Run: headless pygame with SDL's dummy video driver; simulated clock (each Clock.tick advances the game by its frame time, no real sleeping); random seed 0; keys injected as events and as key.get_pressed() state; mouse plan: one left click at the window centre at the start of phase 2, then a move to the lower-right quarter at the start of phase 3.
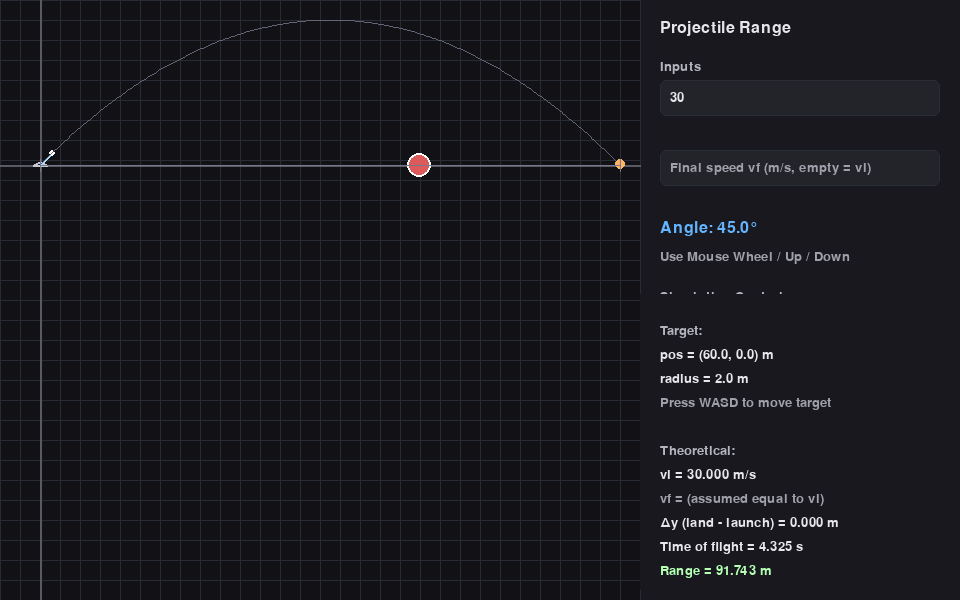
Frame 1 of 4 · flips 1–60 · no input
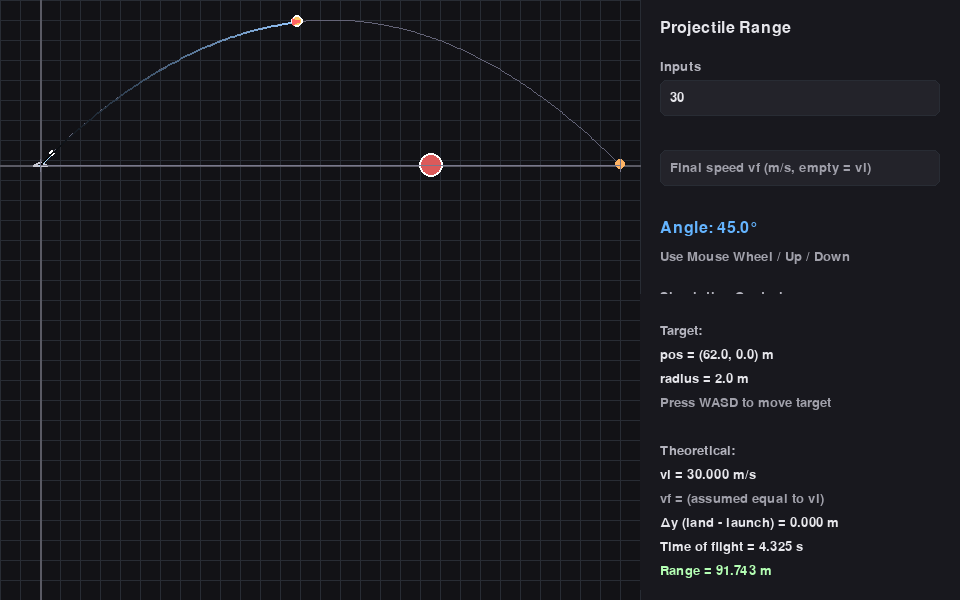
Frame 2 of 4 · flips 61–180 · clicked the window centre · tapped SPACE, RETURN · held RIGHT (→), D
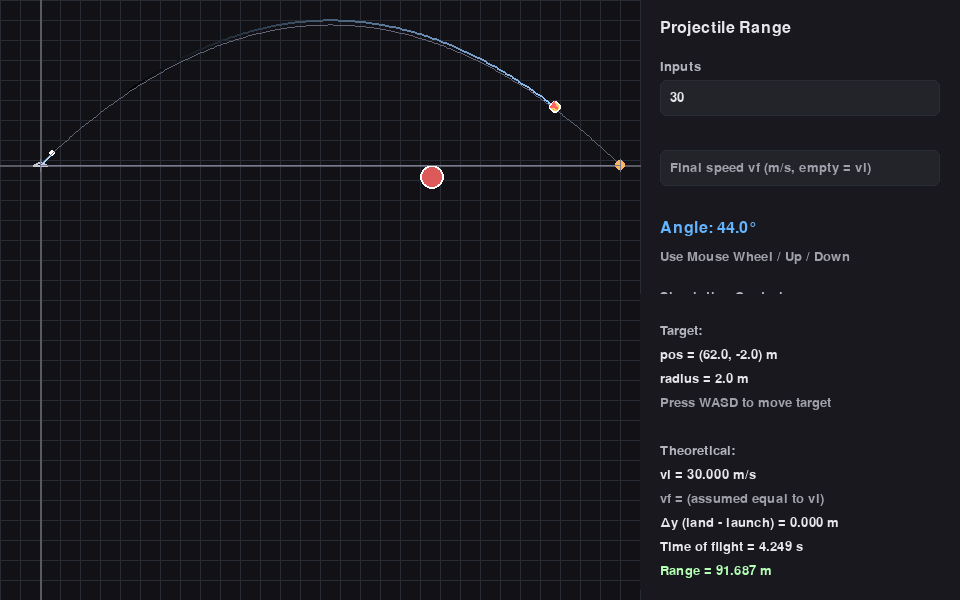
Frame 3 of 4 · flips 181–300 · moved the mouse to the lower-right quarter · held DOWN (↓), S
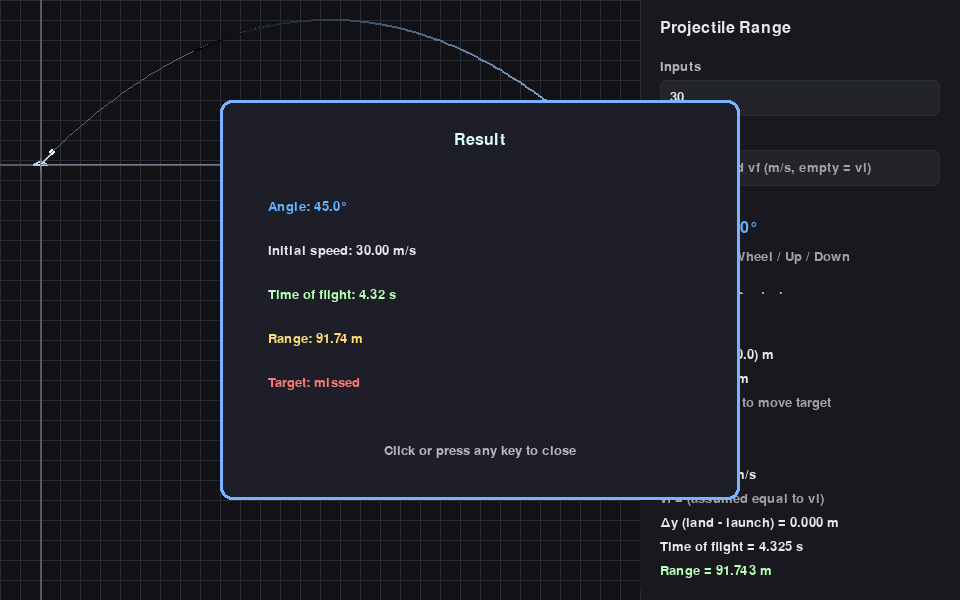
Frame 4 of 4 · flips 301–420 · held LEFT (←), A, UP (↑), W

The pygame program that drew these frames:

import sys

import pygame

import math
import sys
import pygame
def show_popup(screen, font, big_font, lines, window_width, window_height):
	# Draw a modal popup in the center of the screen
	popup_w, popup_h = 520, 400  # Further increased size
	popup_x = (window_width - popup_w) // 2
	popup_y = (window_height - popup_h) // 2
	popup_rect = pygame.Rect(popup_x, popup_y, popup_w, popup_h)
	# Background
	pygame.draw.rect(screen, (30, 30, 40), popup_rect, border_radius=12)
	pygame.draw.rect(screen, (120, 180, 255), popup_rect, width=3, border_radius=12)
	# Title
	title = big_font.render("Result", True, (220, 255, 255))
	screen.blit(title, (popup_x + (popup_w - title.get_width()) // 2, popup_y + 32))
	# Content (more vertical spacing)
	content_top = popup_y + 100
	line_spacing = 44
	for i, (msg, col) in enumerate(lines):
		r = font.render(msg, True, col)
		screen.blit(r, (popup_x + 48, content_top + i * line_spacing))
	# Dismiss hint, placed well below the last line
	hint = font.render("Click or press any key to close", True, (180, 180, 200))
	hint_y = content_top + len(lines) * line_spacing + 24
	# Ensure the hint doesn't go outside the popup
	hint_y = min(hint_y, popup_y + popup_h - 48)
	screen.blit(hint, (popup_x + (popup_w - hint.get_width()) // 2, hint_y))


# Constants
WINDOW_WIDTH = 960
WINDOW_HEIGHT = 600
FPS = 60

BACKGROUND_COLOR = (18, 18, 22)
TEXT_COLOR = (230, 230, 235)
ACCENT_COLOR = (100, 180, 255)
INPUT_BG = (35, 35, 42)
INPUT_BG_FOCUS = (50, 50, 62)
ERROR_COLOR = (255, 120, 120)
GRID_COLOR = (40, 44, 52)
SIM_COLOR = (255, 200, 100)
TRAIL_COLOR = (150, 200, 255)
VECTOR_COLOR = (255, 100, 100)

GRAVITY = 9.81  # m/s^2


class TextInput:

	def __init__(self, rect, font, placeholder="", numeric=True, allow_empty=True):
		self.rect = pygame.Rect(rect)
		self.font = font
		self.placeholder = placeholder
		self.numeric = numeric
		self.allow_empty = allow_empty
		self.text = ""
		self.focused = False
		self.cursor_visible = True
		self.cursor_timer = 0.0
		self.cursor_interval = 0.6
		self.invalid = False

	def handle_event(self, event):
		if event.type == pygame.MOUSEBUTTONDOWN:
			self.focused = self.rect.collidepoint(event.pos)
			self.cursor_visible = True
			self.cursor_timer = 0.0
		elif self.focused and event.type == pygame.KEYDOWN:
			if event.key == pygame.K_RETURN:
				self.focused = False
				return
			if event.key == pygame.K_BACKSPACE:
				self.text = self.text[:-1]
			elif event.key == pygame.K_MINUS and self.numeric:
				# allow minus for numeric fields (so negative numbers can be entered)
				self.text += "-"
			elif event.key == pygame.K_PERIOD or event.unicode == ".":
				if "." not in self.text:
					self.text += "."
			elif event.unicode:
				if self.numeric:
					if event.unicode.isdigit():
						self.text += event.unicode
				else:
					self.text += event.unicode

	def update(self, dt):
		if self.focused:
			self.cursor_timer += dt
			if self.cursor_timer >= self.cursor_interval:
				self.cursor_visible = not self.cursor_visible
				self.cursor_timer = 0.0
		else:
			self.cursor_visible = False

	def get_value(self):
		if self.text.strip() == "":
			return None
		try:
			return float(self.text)
		except ValueError:
			return None

	def draw(self, surface):
		bg = INPUT_BG_FOCUS if self.focused else INPUT_BG
		pygame.draw.rect(surface, bg, self.rect, border_radius=6)
		pygame.draw.rect(surface, GRID_COLOR if not self.invalid else ERROR_COLOR, self.rect, width=1, border_radius=6)

		display_text = self.text if self.text != "" else self.placeholder
		color = TEXT_COLOR if self.text != "" else (160, 160, 170)
		render = self.font.render(display_text, True, color)
		surface.blit(render, (self.rect.x + 10, self.rect.y + (self.rect.height - render.get_height()) // 2))

		if self.focused:
			cursor_x = self.rect.x + 10 + render.get_width()
			cursor_y = self.rect.y + 8
			if self.cursor_visible:
				pygame.draw.line(surface, TEXT_COLOR, (cursor_x, cursor_y), (cursor_x, self.rect.bottom - 8), 1)

# yo wassup EGO 
def compute_delta_y_from_speeds(initial_speed, final_speed, gravity):
	"""
	Compute vertical displacement needed so that impact speed equals final_speed,
	given initial_speed and gravity. Positive Δy means landing above launch.
	Using energy: vf^2 = vi^2 + 2 g Δy  =>  Δy = (vf^2 - vi^2) / (2 g)
	"""
	return (final_speed * final_speed - initial_speed * initial_speed) / (2.0 * gravity)


def solve_time_of_flight(initial_speed, launch_angle_deg, delta_y, gravity):
	angle_rad = math.radians(launch_angle_deg)
	vy0 = initial_speed * math.sin(angle_rad)
	# Solve -0.5 g t^2 + vy0 t - delta_y = 0 -> take the larger positive root
	discriminant = vy0 * vy0 - 2.0 * gravity * delta_y
	if discriminant < 0:
		return None
	sqrt_disc = math.sqrt(discriminant)
	# positive time
	return (vy0 + sqrt_disc) / gravity


def sample_trajectory(initial_speed, launch_angle_deg, gravity, t_end, num_points=200):
	angle_rad = math.radians(launch_angle_deg)
	vx0 = initial_speed * math.cos(angle_rad)
	vy0 = initial_speed * math.sin(angle_rad)
	points = []
	for i in range(num_points + 1):
		t = t_end * (i / num_points)
		x = vx0 * t
		y = vy0 * t - 0.5 * gravity * t * t
		points.append((x, y))
	return points


def draw_grid(surface, rect, origin_px, scale):
	# Minor grid within rect
	step = 20
	x0, y0, w, h = rect
	for x in range(x0, x0 + w + 1, step):
		pygame.draw.line(surface, GRID_COLOR, (x, y0), (x, y0 + h))
	for y in range(y0, y0 + h + 1, step):
		pygame.draw.line(surface, GRID_COLOR, (x0, y), (x0 + w, y))

	# Axes within rect - only draw if origin is within the rect
	if x0 <= origin_px[0] <= x0 + w:
		pygame.draw.line(surface, (90, 90, 100), (origin_px[0], y0), (origin_px[0], y0 + h), 2)
	if y0 <= origin_px[1] <= y0 + h:
		pygame.draw.line(surface, (90, 90, 100), (x0, origin_px[1]), (x0 + w, origin_px[1]), 2)


def world_to_screen(origin_px, scale, x_world, y_world):
	x = origin_px[0] + x_world * scale
	y = origin_px[1] - y_world * scale
	return int(x), int(y)


def clamp(value, lo, hi):
	return max(lo, min(hi, value))


class ProjectileSimulation:
	def __init__(self):
		self.reset()
		self.trail_points = []
		self.max_trail_length = 200
		
	def reset(self):
		self.is_running = False
		self.is_paused = False
		self.time = 0.0
		self.position = (0.0, 0.0)
		self.velocity = (0.0, 0.0)
		self.initial_velocity = (0.0, 0.0)
		self.angle_deg = 0.0
		self.trail_points = []
		self.impact_time = None
		self.range_m = 0.0
		
	def launch(self, initial_speed, angle_deg, delta_y):
		self.reset()
		self.angle_deg = angle_deg
		angle_rad = math.radians(angle_deg)
		self.initial_velocity = (
			initial_speed * math.cos(angle_rad),
			initial_speed * math.sin(angle_rad)
		)
		self.velocity = self.initial_velocity
		self.position = (0.0, 0.0)
		self.is_running = True
		self.is_paused = False
		self.time = 0.0
		self.trail_points = [(0.0, 0.0)]
		
		# Calculate impact time and range
		vy0 = self.initial_velocity[1]
		discriminant = vy0 * vy0 - 2.0 * GRAVITY * delta_y
		if discriminant >= 0:
			sqrt_disc = math.sqrt(discriminant)
			self.impact_time = (vy0 + sqrt_disc) / GRAVITY
			self.range_m = self.initial_velocity[0] * self.impact_time
		else:
			self.impact_time = None
			self.range_m = 0.0
			
	def update(self, dt, speed_multiplier=1.0):
		if not self.is_running or self.is_paused:
			return
			
		dt *= speed_multiplier
		self.time += dt
		
		# Update position using physics
		self.position = (
			self.initial_velocity[0] * self.time,
			self.initial_velocity[1] * self.time - 0.5 * GRAVITY * self.time * self.time
		)
		
		# Update velocity
		self.velocity = (
			self.initial_velocity[0],
			self.initial_velocity[1] - GRAVITY * self.time
		)
		
		# Add to trail
		self.trail_points.append(self.position)
		if len(self.trail_points) > self.max_trail_length:
			self.trail_points.pop(0)
			
		# Check for impact
		if self.impact_time and self.time >= self.impact_time:
			self.is_running = False
			self.time = self.impact_time
			self.position = (self.range_m, 0.0)
			self.velocity = (self.initial_velocity[0], -math.sqrt(self.initial_velocity[1]**2 - 2*GRAVITY*self.position[1]))
			
	def get_speed(self):
		return math.sqrt(self.velocity[0]**2 + self.velocity[1]**2)
		
	def toggle_pause(self):
		if self.is_running:
			self.is_paused = not self.is_paused
			
	def stop(self):
		self.is_running = False
		self.is_paused = False


def main():
	pygame.init()
	pygame.display.set_caption("Projectile Range Calculator - Simulation")
	screen = pygame.display.set_mode((WINDOW_WIDTH, WINDOW_HEIGHT), pygame.RESIZABLE)
	clock = pygame.time.Clock()

	font = pygame.font.SysFont("consolas", 20)
	big_font = pygame.font.SysFont("consolas", 24)
	small_font = pygame.font.SysFont("consolas", 16)

	# UI layout - will be updated on resize
	panel_w = 320
	window_width = WINDOW_WIDTH
	window_height = WINDOW_HEIGHT
	
	# Plot area margins
	margin_left = 40
	margin_right = 20
	margin_top = 20
	margin_bottom = 60
	
	# Initialize layout variables
	panel_rect = pygame.Rect(window_width - panel_w, 0, panel_w, window_height)
	plot_rect = pygame.Rect(0, 0, window_width - panel_w, window_height)
	usable_w = plot_rect.width - (margin_left + margin_right)
	usable_h = plot_rect.height - (margin_top + margin_bottom)
	
	# Initialize input fields
	input_vi = TextInput(pygame.Rect(panel_rect.x + 20, 80, panel_w - 40, 36), font, placeholder="Initial speed vi (m/s)")
	input_vf = TextInput(pygame.Rect(panel_rect.x + 20, 150, panel_w - 40, 36), font, placeholder="Final speed vf (m/s, empty = vi)")
	
	def update_layout():
		nonlocal panel_rect, plot_rect, usable_w, usable_h, input_vi, input_vf
		panel_rect = pygame.Rect(window_width - panel_w, 0, panel_w, window_height)
		plot_rect = pygame.Rect(0, 0, window_width - panel_w, window_height)
		usable_w = plot_rect.width - (margin_left + margin_right)
		usable_h = plot_rect.height - (margin_top + margin_bottom)
		
		# Update input positions
		input_vi.rect = pygame.Rect(panel_rect.x + 20, 80, panel_w - 40, 36)
		input_vf.rect = pygame.Rect(panel_rect.x + 20, 150, panel_w - 40, 36)

	angle_deg = 45.0
	angle_min = 0.0
	angle_max = 89.9

	# Simulation
	sim = ProjectileSimulation()
	speed_multiplier = 1.0
	show_vectors = True
	show_trail = True

	# Enemy/Target settings (world meters)
	enemy_pos = [60.0, 0.0]  # x, y in meters
	enemy_radius_m = 2.0
	hit_target = False
	explosion_time = 0.0

	# Defaults for quick start
	input_vi.text = "30"
	input_vf.text = ""


	popup_active = False
	popup_lines = []
	popup_result = None

	running = True
	while running:
		dt = clock.tick(FPS) / 1000.0

		for event in pygame.event.get():
			if popup_active:
				if event.type == pygame.QUIT:
					running = False
				elif event.type in (pygame.KEYDOWN, pygame.MOUSEBUTTONDOWN):
					popup_active = False
					# Reset projectile state so popup doesn't reappear
					sim.stop()
					sim.position = (0.0, 0.0)
					hit_target = False
				continue

			if event.type == pygame.QUIT:
				running = False
			elif event.type == pygame.VIDEORESIZE:
				window_width = max(640, event.w)
				window_height = max(480, event.h)
				screen = pygame.display.set_mode((window_width, window_height), pygame.RESIZABLE)
				update_layout()
			elif event.type == pygame.KEYDOWN and event.key == pygame.K_ESCAPE:
				running = False
			elif event.type == pygame.MOUSEWHEEL:
				angle_deg += event.y * 1.5
				angle_deg = clamp(angle_deg, angle_min, angle_max)
			elif event.type == pygame.KEYDOWN:
				if event.key == pygame.K_UP:
					angle_deg += 1.0
				elif event.key == pygame.K_DOWN:
					angle_deg -= 1.0
				elif event.key == pygame.K_SPACE:
					vi = input_vi.get_value()
					vf = input_vf.get_value()
					if vi is not None and vi > 0:
						if vf is None:
							vf_effective = vi
						else:
							vf_effective = vf
						delta_y = compute_delta_y_from_speeds(vi, vf_effective, GRAVITY)
						sim.launch(vi, angle_deg, delta_y)
						hit_target = False
						explosion_time = 0.0
						popup_active = False
				elif event.key == pygame.K_p:
					sim.toggle_pause()
				elif event.key == pygame.K_r:
					sim.stop()
					popup_active = False
				elif event.key == pygame.K_v:
					show_vectors = not show_vectors
				elif event.key == pygame.K_t:
					show_trail = not show_trail
				elif event.key == pygame.K_PLUS or event.key == pygame.K_EQUALS:
					speed_multiplier = min(5.0, speed_multiplier * 1.5)
				elif event.key == pygame.K_MINUS:
					speed_multiplier = max(0.1, speed_multiplier / 1.5)
				elif event.key == pygame.K_a:
					enemy_pos[0] -= 2.0
				elif event.key == pygame.K_d:
					enemy_pos[0] += 2.0
				elif event.key == pygame.K_w:
					enemy_pos[1] += 2.0
				elif event.key == pygame.K_s:
					enemy_pos[1] -= 2.0
				angle_deg = clamp(angle_deg, angle_min, angle_max)

			input_vi.handle_event(event)
			input_vf.handle_event(event)

		if not popup_active:
			input_vi.update(dt)
			input_vf.update(dt)
			sim.update(dt, speed_multiplier)

			# Check hit against enemy/target while running
			if sim.is_running and not hit_target:
				dx = sim.position[0] - enemy_pos[0]
				dy = sim.position[1] - enemy_pos[1]
				if dx * dx + dy * dy <= enemy_radius_m * enemy_radius_m:
					hit_target = True
					explosion_time = 0.5
					sim.stop()
			elif hit_target and explosion_time > 0.0:
				explosion_time = max(0.0, explosion_time - dt)

		screen.fill(BACKGROUND_COLOR)

		# Draw left plot background
		pygame.draw.rect(screen, BACKGROUND_COLOR, plot_rect)

		# Side panel background
		pygame.draw.rect(screen, (24, 24, 30), panel_rect)
		pygame.draw.line(screen, (60, 60, 70), (panel_rect.x, 0), (panel_rect.x, window_height), 1)

		# Titles
		screen.blit(big_font.render("Projectile Range", True, TEXT_COLOR), (panel_rect.x + 20, 20))

		# Angle display
		angle_label = big_font.render(f"Angle: {angle_deg:.1f}°", True, ACCENT_COLOR)
		screen.blit(angle_label, (panel_rect.x + 20, 220))
		screen.blit(font.render("Use Mouse Wheel / Up / Down", True, (160, 160, 170)), (panel_rect.x + 20, 250))

		# Simulation controls
		screen.blit(font.render("Simulation Controls", True, (180, 180, 190)), (panel_rect.x + 20, 290))
		screen.blit(small_font.render("SPACE: Launch", True, TEXT_COLOR), (panel_rect.x + 20, 320))
		screen.blit(small_font.render("P: Pause/Resume", True, TEXT_COLOR), (panel_rect.x + 20, 340))
		screen.blit(small_font.render("R: Reset", True, TEXT_COLOR), (panel_rect.x + 20, 360))
		screen.blit(small_font.render("V: Toggle Vectors", True, TEXT_COLOR), (panel_rect.x + 20, 380))
		screen.blit(small_font.render("T: Toggle Trail", True, TEXT_COLOR), (panel_rect.x + 20, 400))
		screen.blit(small_font.render("+/-: Speed", True, TEXT_COLOR), (panel_rect.x + 20, 420))

		# Inputs
		screen.blit(font.render("Inputs", True, (180, 180, 190)), (panel_rect.x + 20, 60))
		input_vi.draw(screen)
		input_vf.draw(screen)

		# Parse inputs
		vi = input_vi.get_value()
		vf = input_vf.get_value()
		input_vi.invalid = vi is None or (vi is not None and vi <= 0)
		if vf is None and input_vf.text.strip() != "":
			input_vf.invalid = True
		else:
			input_vf.invalid = False

		# Start messages near the bottom of the panel but ensure they stay inside the panel
		message_lines = []

		# Calculate theoretical trajectory for visualization
		theoretical_trajectory = []
		theoretical_range = 0.0
		theoretical_t_flight = 0.0
		t_flight = None
		vf_effective = None
		if vi is not None and vi > 0:
			if vf is None:
				vf_effective = vi
			else:
				vf_effective = vf

			delta_y = compute_delta_y_from_speeds(vi, vf_effective, GRAVITY)
			t_flight = solve_time_of_flight(vi, angle_deg, delta_y, GRAVITY)

			if t_flight is None or t_flight <= 0:
				message_lines.append(("No solution for given angle and speeds.", ERROR_COLOR))
				theoretical_trajectory = []
				theoretical_range = None
			else:
				vx = vi * math.cos(math.radians(angle_deg))
				theoretical_range = vx * t_flight
				theoretical_t_flight = t_flight
				theoretical_trajectory = sample_trajectory(vi, angle_deg, GRAVITY, t_flight, num_points=300)

		# Auto-fit scale and origin for visualization
		all_points = []
		if theoretical_trajectory:
			all_points.extend(theoretical_trajectory)
		if sim.trail_points:
			all_points.extend(sim.trail_points)
		if sim.position != (0, 0):
			all_points.append(sim.position)
			
		if all_points:
			xs = [p[0] for p in all_points]
			ys = [p[1] for p in all_points]
			min_x, max_x = min(xs), max(xs)
			min_y, max_y = min(ys), max(ys)
			# Ensure origin (0,0) is considered for better framing
			min_x = min(min_x, 0.0)
			min_y = min(min_y, 0.0)
			# Compute scales; avoid zero division
			width_world = max(1e-6, max_x - min_x)
			height_world = max(1e-6, max_y - min_y)
			scale_x = usable_w / width_world
			scale_y = usable_h / height_world
			scale = max(1.0, min(scale_x, scale_y))  # don't zoom in too far below 1 px/m

			# Compute origin so that (min_x, min_y) maps to top-left margin inside plot_rect
			origin_px = (
				plot_rect.x + margin_left - int(min_x * scale),
				plot_rect.y + margin_top + int(max_y * scale)
			)
		else:
			# Default view
			origin_px = (plot_rect.x + margin_left, plot_rect.bottom - margin_bottom)
			scale = 6.0

		# Draw grid
		draw_grid(screen, plot_rect, origin_px, scale)

		# Draw mortar at origin with barrel pointing at angle_deg
		mortar_base_px = world_to_screen(origin_px, scale, 0.0, 0.0)
		# Base: small tripod-like shape
		base_w = max(6, int(1.2 * scale))
		base_h = max(4, int(0.6 * scale))
		pygame.draw.line(screen, (200, 200, 210), (mortar_base_px[0] - base_w, mortar_base_px[1]), (mortar_base_px[0] + base_w, mortar_base_px[1]), 2)
		pygame.draw.line(screen, (200, 200, 210), (mortar_base_px[0] - base_w, mortar_base_px[1]), (mortar_base_px[0], mortar_base_px[1] - base_h), 2)
		pygame.draw.line(screen, (200, 200, 210), (mortar_base_px[0] + base_w, mortar_base_px[1]), (mortar_base_px[0], mortar_base_px[1] - base_h), 2)
		# Barrel
		barrel_len_m = 3.0
		barrel_len_px = max(10, int(barrel_len_m * scale))
		ang = math.radians(angle_deg)
		barrel_end = (
			mortar_base_px[0] + int(math.cos(ang) * barrel_len_px),
			mortar_base_px[1] - int(math.sin(ang) * barrel_len_px)
		)
		pygame.draw.line(screen, (170, 220, 255), mortar_base_px, barrel_end, 3)
		# Muzzle cap
		pygame.draw.circle(screen, (255, 255, 255), barrel_end, 3)

		# Draw theoretical trajectory
		if theoretical_trajectory:
			points_px = [world_to_screen(origin_px, scale, x, y) for (x, y) in theoretical_trajectory]
			for i in range(1, len(points_px)):
				pygame.draw.line(screen, (100, 100, 120), points_px[i - 1], points_px[i], 1)

		# Draw enemy/target
		enemy_px = world_to_screen(origin_px, scale, enemy_pos[0], enemy_pos[1])
		enemy_screen_radius = max(3, int(enemy_radius_m * scale))
		pygame.draw.circle(screen, (220, 90, 90), enemy_px, enemy_screen_radius)
		pygame.draw.circle(screen, (255, 255, 255), enemy_px, enemy_screen_radius, 2)
		if hit_target:
			# Simple explosion effect
			expansion = int((0.5 - explosion_time) * 40)
			pygame.draw.circle(screen, (255, 200, 80), enemy_px, enemy_screen_radius + expansion, 2)

		# Draw simulation trail
		if show_trail and sim.trail_points:
			trail_px = [world_to_screen(origin_px, scale, x, y) for (x, y) in sim.trail_points]
			for i in range(1, len(trail_px)):
				alpha = i / len(trail_px)
				color = (int(TRAIL_COLOR[0] * alpha), int(TRAIL_COLOR[1] * alpha), int(TRAIL_COLOR[2] * alpha))
				pygame.draw.line(screen, color, trail_px[i - 1], trail_px[i], 2)

		# Draw projectile
		if sim.is_running or sim.position != (0, 0):
			proj_x, proj_y = world_to_screen(origin_px, scale, sim.position[0], sim.position[1])
			pygame.draw.circle(screen, SIM_COLOR, (proj_x, proj_y), 6)
			pygame.draw.circle(screen, (255, 255, 255), (proj_x, proj_y), 6, 2)

		# Draw velocity vector
		if show_vectors and sim.is_running and sim.velocity != (0, 0):
			proj_x, proj_y = world_to_screen(origin_px, scale, sim.position[0], sim.position[1])
			# Scale vector for visibility
			vector_scale = 0.1
			end_x = proj_x + int(sim.velocity[0] * vector_scale)
			end_y = proj_y - int(sim.velocity[1] * vector_scale)  # Flip Y for screen coordinates
			pygame.draw.line(screen, VECTOR_COLOR, (proj_x, proj_y), (end_x, end_y), 3)
			# Arrow head
			angle = math.atan2(sim.velocity[1], sim.velocity[0])
			arrow_size = 8
			head1_x = end_x - int(arrow_size * math.cos(angle - 0.5))
			head1_y = end_y + int(arrow_size * math.sin(angle - 0.5))
			head2_x = end_x - int(arrow_size * math.cos(angle + 0.5))
			head2_y = end_y + int(arrow_size * math.sin(angle + 0.5))
			pygame.draw.polygon(screen, VECTOR_COLOR, [(end_x, end_y), (head1_x, head1_y), (head2_x, head2_y)])

		# Draw landing point and range marker
		if theoretical_range is not None and theoretical_trajectory:
			land_x, land_y = theoretical_trajectory[-1]
			lx, ly = world_to_screen(origin_px, scale, land_x, land_y)
			pygame.draw.circle(screen, (255, 180, 100), (lx, ly), 5)

			# Range guide on x-axis at y=0 if inside plot
			axis_y = world_to_screen(origin_px, scale, 0, 0)[1]
			pygame.draw.line(screen, (120, 120, 140), (world_to_screen(origin_px, scale, 0, 0)[0], axis_y), (lx, axis_y), 1)
			pygame.draw.line(screen, (120, 120, 140), (lx, axis_y - 6), (lx, axis_y + 6), 1)
			pygame.draw.line(screen, (120, 120, 140), (world_to_screen(origin_px, scale, 0, 0)[0], axis_y - 6), (world_to_screen(origin_px, scale, 0, 0)[0], axis_y + 6), 1)

		# Simulation status and real-time data
		if sim.is_running:
			status_color = (100, 255, 100) if not sim.is_paused else (255, 255, 100)
			status_text = "RUNNING" if not sim.is_paused else "PAUSED"
			message_lines.append((f"Status: {status_text}", status_color))
			message_lines.append((f"Time: {sim.time:.2f} s", TEXT_COLOR))
			message_lines.append((f"Position: ({sim.position[0]:.1f}, {sim.position[1]:.1f}) m", TEXT_COLOR))
			message_lines.append((f"Velocity: ({sim.velocity[0]:.1f}, {sim.velocity[1]:.1f}) m/s", TEXT_COLOR))
			message_lines.append((f"Speed: {sim.get_speed():.1f} m/s", TEXT_COLOR))
			message_lines.append((f"Speed Multiplier: {speed_multiplier:.1f}x", TEXT_COLOR))
		else:
			message_lines.append(("Status: STOPPED", (200, 200, 200)))

		# Enemy info and hit indicator
		message_lines.append(("", TEXT_COLOR))
		message_lines.append(("Target:", (180, 180, 190)))
		message_lines.append((f"pos = ({enemy_pos[0]:.1f}, {enemy_pos[1]:.1f}) m", TEXT_COLOR))
		message_lines.append((f"radius = {enemy_radius_m:.1f} m", TEXT_COLOR))
		if hit_target:
			message_lines.append(("HIT!", (120, 255, 120)))
		else:
			message_lines.append(("Press WASD to move target", (160, 160, 170)))

		# Theoretical data
		if vi is not None and vi > 0:
			message_lines.append(("", TEXT_COLOR))  # Spacer
			message_lines.append(("Theoretical:", (180, 180, 190)))
			message_lines.append((f"vi = {vi:.3f} m/s", TEXT_COLOR))
			if vf is not None:
				message_lines.append((f"vf = {vf:.3f} m/s", TEXT_COLOR))
			else:
				message_lines.append(("vf = (assumed equal to vi)", (160, 160, 170)))
			if theoretical_trajectory:
				delta_y = compute_delta_y_from_speeds(vi, vf_effective if vf is not None else vi, GRAVITY)
				message_lines.append((f"Δy (land - launch) = {delta_y:.3f} m", TEXT_COLOR))
				message_lines.append((f"Time of flight = {theoretical_t_flight:.3f} s", TEXT_COLOR))
				message_lines.append((f"Range = {theoretical_range:.3f} m", (180, 255, 180)))
		else:
			message_lines.append(("Enter a valid initial speed (m/s).", (200, 200, 210)))

		# Render messages: compute a start Y so text won't draw off the panel if window is small
		line_h = 24
		# preferred start (roughly under the controls)
		preferred_start = panel_rect.y + 300
		min_start = panel_rect.y + 80
		info_start = max(preferred_start, min_start)
		# Compute available vertical space for messages
		available_h = panel_rect.bottom - 10 - info_start
		if available_h < line_h:
			# Not enough room at preferred spot: move start up so at least one line can show
			info_start = max(panel_rect.y + 80, panel_rect.bottom - 10 - line_h)
			available_h = panel_rect.bottom - 10 - info_start
		# How many lines fit
		max_lines = max(1, available_h // line_h)
		# Show the last lines that fit (so most relevant info is visible)
		lines_to_show = message_lines[-max_lines:]
		# Draw a background behind the text that covers the full panel width
		# so underlying UI text can't show through
		bg_x = panel_rect.x
		bg_w = panel_rect.width
		bg_h = len(lines_to_show) * line_h + 8
		bg_y = info_start - 6
		# Use the same color as the panel so the block fully hides what's underneath
		pygame.draw.rect(screen, (24, 24, 30), (bg_x, bg_y, bg_w, bg_h))
		# Draw the lines
		for i, (msg, col) in enumerate(lines_to_show):
			r = font.render(msg, True, col)
			screen.blit(r, (panel_rect.x + 20, info_start + i * line_h))


		# Show popup if simulation just ended (not running, not paused, and not already shown)
		if not popup_active and not sim.is_running and (sim.position != (0, 0) or hit_target):
			# Only show if a launch was performed
			if t_flight is not None and t_flight > 0:
				popup_lines = []
				popup_lines.append((f"Angle: {angle_deg:.1f}°", ACCENT_COLOR))
				popup_lines.append((f"Initial speed: {vi:.2f} m/s", TEXT_COLOR))
				if vf is not None:
					popup_lines.append((f"Final speed: {vf:.2f} m/s", TEXT_COLOR))
				popup_lines.append((f"Time of flight: {t_flight:.2f} s", (180,255,180)))
				popup_lines.append((f"Range: {theoretical_range:.2f} m", (255,220,120)))
				if hit_target:
					popup_lines.append(("Target: HIT!", (120,255,120)))
				else:
					popup_lines.append(("Target: missed", (255,120,120)))
				popup_active = True

		if popup_active:
			show_popup(screen, font, big_font, popup_lines, window_width, window_height)
			pygame.display.flip()
			continue

		pygame.display.flip()

	pygame.quit()
	sys.exit(0)


if __name__ == "__main__":
	main()
